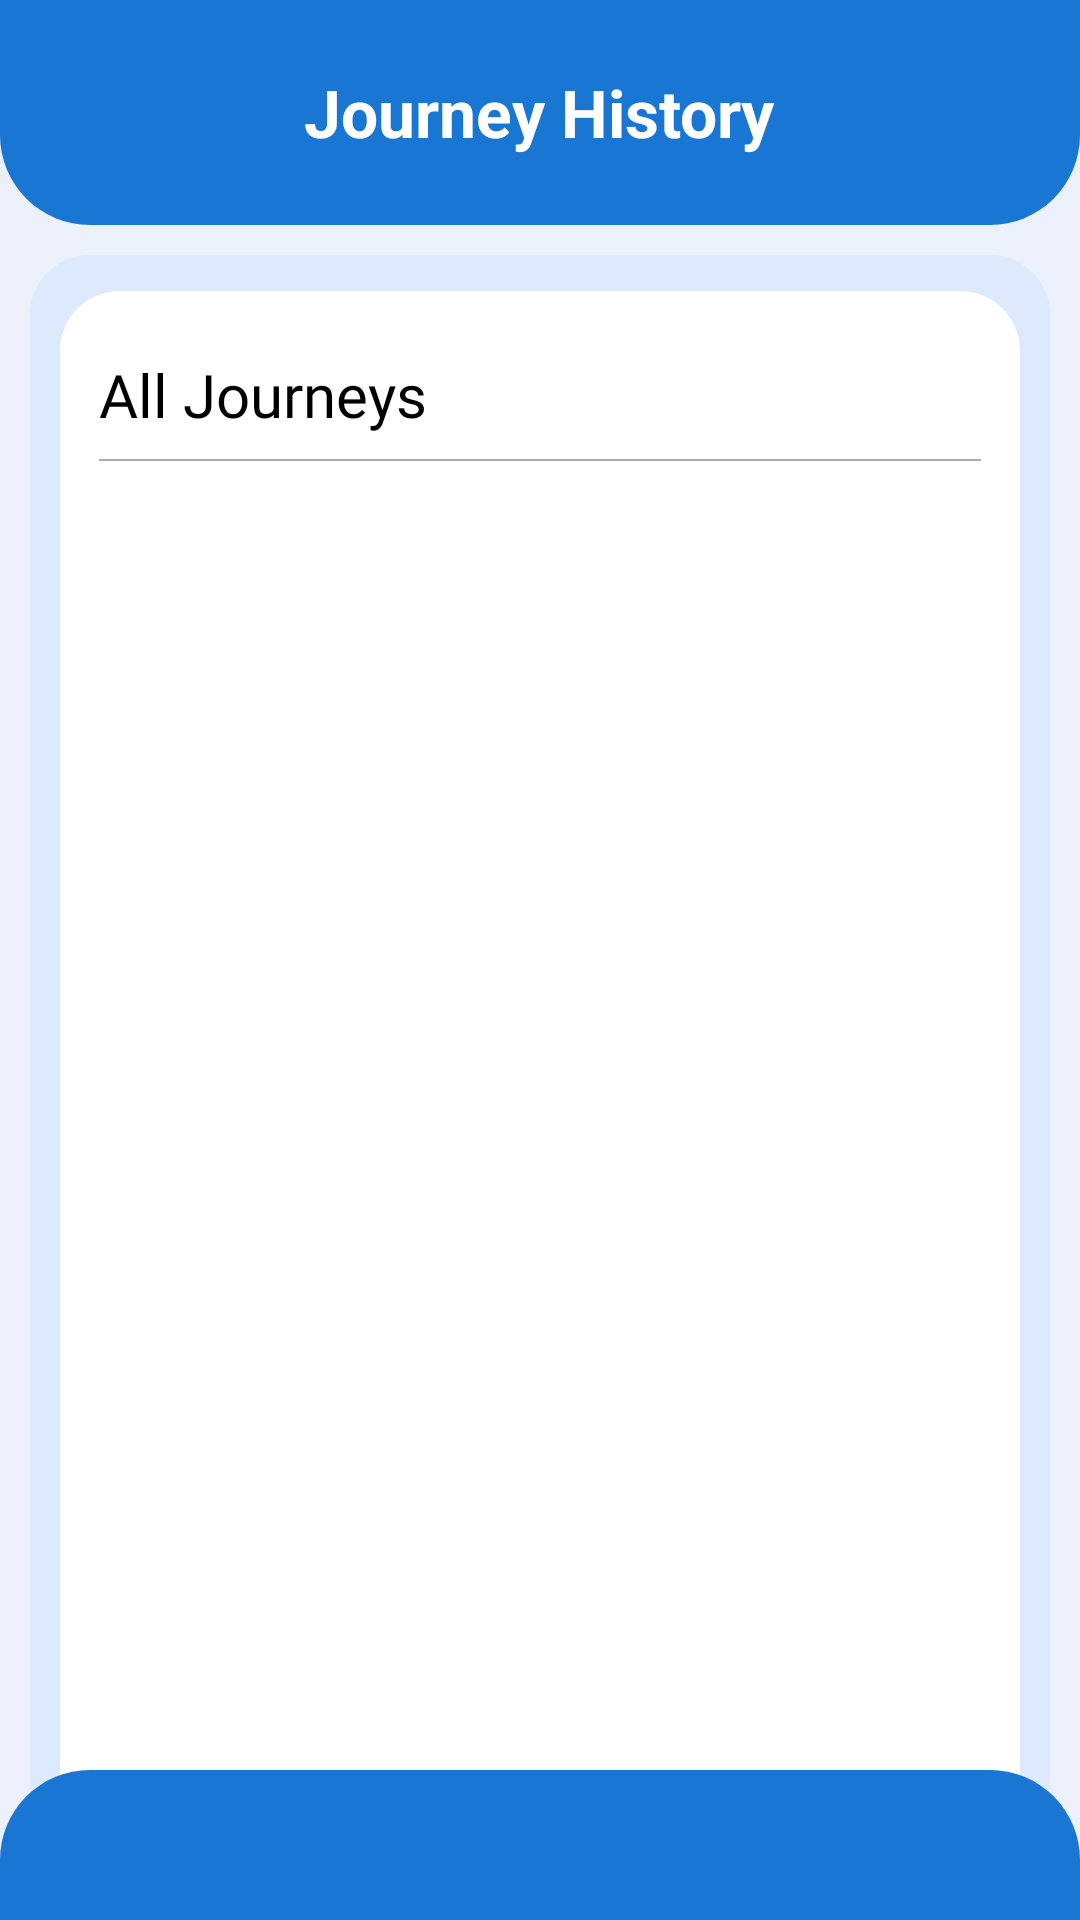

The Android layout XML behind this screen, and the referenced resources:
<!-- AndroidManifest.xml: application theme Theme.Bahon -->
<!-- res/layout/activity_all_journeys.xml -->
<FrameLayout xmlns:android="http://schemas.android.com/apk/res/android"
    android:id="@+id/main"
    xmlns:app="http://schemas.android.com/apk/res-auto"
    xmlns:tools="http://schemas.android.com/tools"
    android:layout_width="match_parent"
    android:layout_height="match_parent"
    android:background="@color/light_grey2"
    tools:context=".AllJourneys">

    <LinearLayout
        android:layout_width="match_parent"
        android:layout_height="match_parent"
        android:orientation="vertical">

        
        <RelativeLayout
            android:id="@+id/top_semi_circle"
            android:layout_width="match_parent"
            android:layout_height="75dp"
            android:background="@drawable/semicircle_shape_home">

            <ImageView
                android:id="@+id/back_arrow"
                android:layout_width="40dp"
                android:layout_height="40dp"
                android:layout_alignParentStart="true"
                android:layout_centerVertical="true"
                android:layout_marginStart="16dp"
                android:src="@drawable/baseline_keyboard_arrow_left_24"
                app:tint="@color/white" />

            <TextView
                android:id="@+id/Recharge_title"
                android:layout_width="wrap_content"
                android:layout_height="wrap_content"
                android:layout_centerInParent="true"
                android:text="Journey History"
                android:textSize="22sp"
                android:textColor="@color/white"
                android:textStyle="bold" />
        </RelativeLayout>

        
        <LinearLayout
            android:id="@+id/input_container"
            android:layout_width="match_parent"
            android:layout_height="wrap_content"
            android:layout_margin="10dp"
            android:background="@drawable/rounded_box_home"
            android:orientation="vertical"
            android:padding="10dp">

            <LinearLayout
                android:id="@+id/recharge_card"
                android:layout_width="match_parent"
                android:layout_height="wrap_content"
                android:layout_marginTop="2dp"
                android:background="@drawable/rounded_box"
                android:orientation="vertical"
                android:padding="8dp">
                
                <LinearLayout
                    android:id="@+id/actionsCard"
                    android:layout_width="match_parent"
                    android:layout_height="wrap_content"
                    android:layout_marginTop="8dp"
                    android:background="@drawable/rounded_box"
                    android:orientation="vertical"
                    android:padding="5dp">

                    
                    <LinearLayout
                        android:layout_width="match_parent"
                        android:layout_height="wrap_content"
                        android:orientation="horizontal">

                        <TextView
                            android:id="@+id/last_recharge_text"
                            android:layout_width="0dp"
                            android:layout_height="wrap_content"
                            android:layout_weight="1"
                            android:text="All Journeys"
                            android:textSize="20sp"
                            android:textColor="@color/black"
                            android:fontFamily="@font/roboto_bold"
                            android:gravity="start" />


                    </LinearLayout>

                    
                    <View
                        android:layout_width="match_parent"
                        android:layout_height="0.5dp"
                        android:background="@android:color/darker_gray"
                        android:layout_marginTop="8dp"
                        android:layout_marginBottom="2dp"/>
                    
                    <ListView
                        android:id="@+id/journiesListView"
                        android:layout_width="match_parent"
                        android:layout_height="545dp"
                        android:divider="@android:color/darker_gray"
                        android:dividerHeight="0.5dp"
                        android:scrollbars="vertical" />
                </LinearLayout>
            </LinearLayout>
        </LinearLayout>
    </LinearLayout>

    
    <View
        android:id="@+id/bottom_rectangle"
        android:layout_width="match_parent"
        android:layout_height="50dp"
        android:layout_gravity="bottom"
        android:background="@drawable/bottom_half_rectangle_factivity" />

</FrameLayout>
<!-- resources referenced by this layout -->
<resources>
  <color name="black">#FF000000</color>
  <color name="light_grey2">#EBF0FA</color>
  <color name="white">#FFFFFFFF</color>
  <!-- drawable bottom_half_rectangle_factivity (drawable) -->
  <shape xmlns:android="http://schemas.android.com/apk/res/android">
      <solid android:color="@color/blue" />
      <corners android:topLeftRadius="30dp" android:topRightRadius="30dp" />
  </shape>
  <!-- drawable rounded_box (drawable) -->
  <shape xmlns:android="http://schemas.android.com/apk/res/android">
      <solid android:color="@color/white" />
      <corners android:radius="20dp" />
      <padding android:left="12dp" android:top="12dp" android:right="12dp" android:bottom="12dp" />
      <elevation android:height="4dp"/>
  </shape>
  <!-- drawable rounded_box_home (drawable) -->
  <shape xmlns:android="http://schemas.android.com/apk/res/android">
      <solid android:color="#74CBE0FF" />
      <corners android:radius="20dp" />
      <padding android:left="12dp" android:top="12dp" android:right="12dp" android:bottom="12dp" />
      <elevation android:height="4dp"/>
  </shape>
  <!-- drawable semicircle_shape_home (drawable) -->
  <shape xmlns:android="http://schemas.android.com/apk/res/android">
      <solid android:color="@color/blue" />
      <corners android:bottomLeftRadius="30dp" android:bottomRightRadius="30dp" />
  </shape>
  <style name="Theme.Bahon" parent="Base.Theme.Bahon" />
  <color name="blue">#1976D2</color>
  <style name="Base.Theme.Bahon" parent="Theme.Material3.DayNight.NoActionBar">
          
          
      </style>
</resources>
